Run: headless pygame with SDL's dummy video driver; simulated clock (each Clock.tick advances the game by its frame time, no real sleeping); random seed 0; keys injected as events and as key.get_pressed() state; no mouse input.
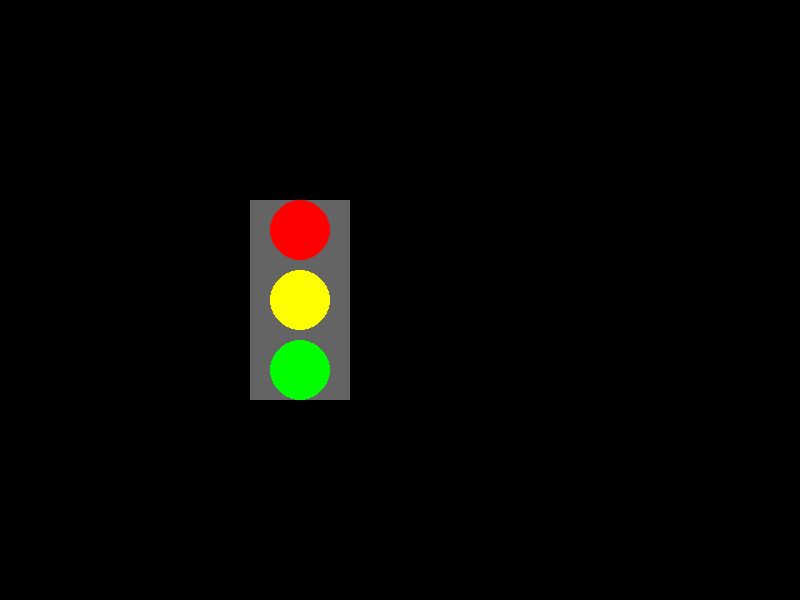
Frame 1 of 4 · flips 1–60 · no input
Frame 2 of 4 · flips 61–180 · tapped SPACE, RETURN · held RIGHT (→), D · screen unchanged from frame 1, image omitted
Frame 3 of 4 · flips 181–300 · held DOWN (↓), S · screen unchanged from frame 2, image omitted
Frame 4 of 4 · flips 301–420 · held LEFT (←), A, UP (↑), W · screen unchanged from frame 3, image omitted

The pygame program that drew these frames:

import pygame as pg
pg.init()
screen = pg.display.set_mode((800,600))
pg.display.set_caption("Traffic Lights")
BLACK=(0,0,0)
RED=(255,0,0)
GREEN=(0,255,0)
BLUE=(0,0,255)
YELLOW=(255,255,0)
WHITE=(100,100,100)
running= True
while running:
    for event in pg.event.get():
        if event.type == pg.QUIT:    
           running = False

    screen.fill((0,0,0))
    pg.draw.rect(screen,WHITE,(250,200,100,200))
    pg.draw.circle(screen,RED,(300,230),30)
    pg.draw.circle(screen,YELLOW,(300,300),30)
    pg.draw.circle(screen,GREEN,(300,370),30)

    pg.display.flip()
